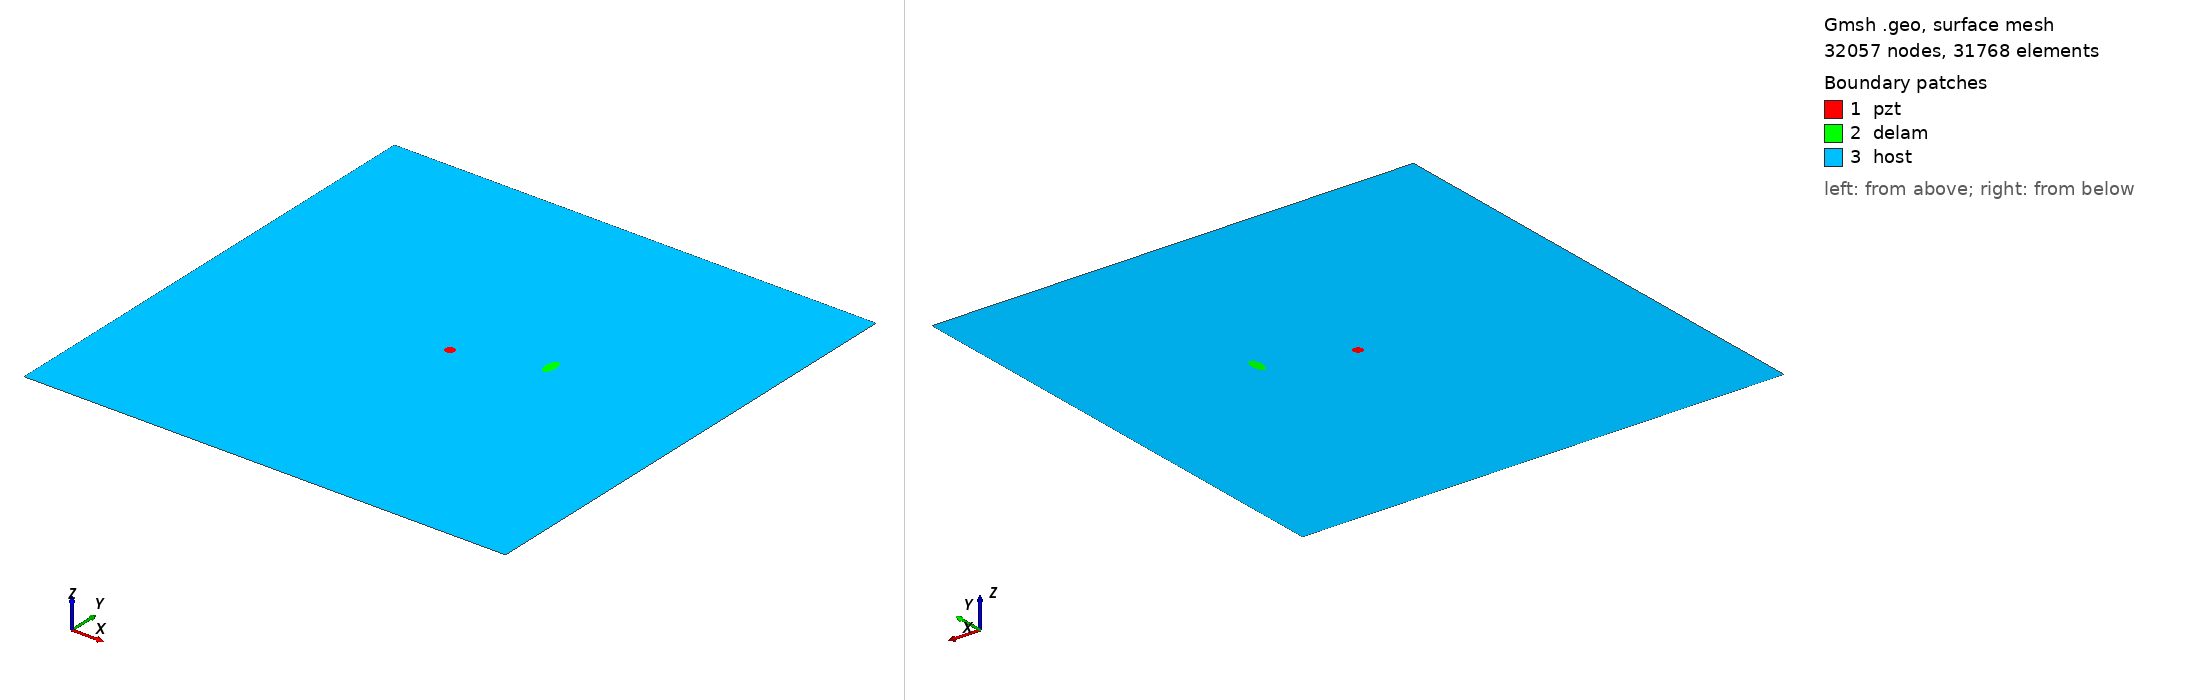

Gmsh geometry script, surface-meshed: 32057 nodes, 31768 surface elements. Boundary patches (legend numbers): 1 pzt, 2 delam, 3 host. Left view from above one corner, right view from below the opposite corner. Legend entries are the model's physical surfaces. The drawing asked Gmsh for element sizes between 1% and 20% of the model's largest extent; the script's own settings can give other sizes.

=== m2_23_delam1_position_no_57_a_10mm_b_5mm_angle_90.geo (drawn) ===
SetFactory("OpenCASCADE");
L=0.500000; 
W=0.500000; 
a=0.010000; 
b=0.005000; 
x=0.333333; 
y=0.277778; 
alpha=0.500000 *Pi; 
r=0.005000; 
xpzt=0.250000; 
ypzt=0.250000; 
//+
Point(1) = {0, 0, 0, 1.0};
//+
Point(2) = {L, 0, 0, 1.0};
//+
Point(3) = {L, W, 0, 1.0};
//+
Point(4) = {0, W, 0, 1.0};
//+
Line(1) = {1, 2};
//+
Line(2) = {2, 3};
//+
Line(3) = {3, 4};
//+
Line(4) = {4, 1};
//+
Circle(5) = {xpzt, ypzt, -0, r, 0, 2*Pi};
//+
Ellipse(6) = {x, y, -0, a, b, 0, 2*Pi};
//+
Rotate {{0, 0, 1}, {x, y, 0}, alpha} {
  Curve{6}; 
}
//+
Curve Loop(1) = {4, 1, 2, 3};
//+
Curve Loop(2) = {6};
//+
Curve Loop(3) = {5};
//+
Curve Loop(4) = {6};
//+
Curve Loop(5) = {5};
//+
Plane Surface(1) = {5};
//+
Plane Surface(2) = {4};
//+
Plane Surface(3) = {1, 2, 3};
//+
Point(9) = {xpzt, ypzt, 0, 1.0};
//+
Point{9} In Surface {1};// mesh node at centre of pzt
//+
Physical Surface("pzt") = {1};
//+
Physical Surface("delam") = {2};
//+
Physical Surface("host") = {3};

Mesh.Algorithm = 6; // Frontal
Mesh.CharacteristicLengthFactor = 0.070000;
Mesh.CharacteristicLengthMin = 0.001000;
Mesh.CharacteristicLengthMax = 0.200000;
Mesh.RecombineAll = 1; // Apply recombination algorithm
Mesh.SubdivisionAlgorithm = 1; // 1: all quadrangles
Mesh.Smoothing = 1;
